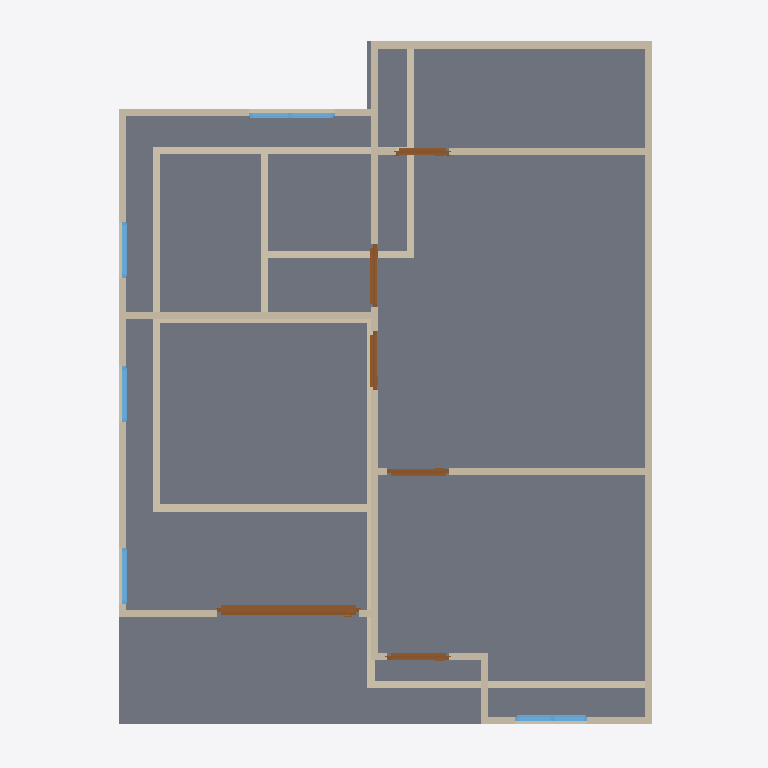
Plan cut of the same IFC building model at storey '2F' (level 3.00 m, cut at 4.40 m), seen from above with north up, elements coloured by IFC class: 26 walls (beige), 6 doors (brown), 5 windows (light blue), 1 slab (grey). Cut surfaces are drawn darker.
Extent 10.0 m × 10.0 m × 7.1 m (x, y, z). Storeys (3): GF at 0.00 m; 2F at 3.00 m; Roof at 6.00 m. Elements (51): 28 IfcWall, 10 IfcDoor, 9 IfcWindow, 3 IfcSlab, 1 IfcRoof.

HEADER;
FILE_DESCRIPTION(('ViewDefinition[DesignTransferView]'),'2;1');
FILE_NAME('s03-discussion.ifc','2026-10-07T07:02:12+08:00',(''),(''),'IfcOpenShell 0.8.5-post1','Bonsai 0.8.5-post1','Nobody');
FILE_SCHEMA(('IFC4'));
ENDSEC;
DATA;
#1=IFCPROJECT('0i3jZaEcrCcO9YjM6A$6KX',$,'My Project',$,$,$,$,(#10,#22),#5);
#27=IFCSITE('2nGngZZQTCIA7CjLzEDrrS',$,'My Site',$,$,#50,$,$,$,$,$,$,$,$);
#33=IFCBUILDING('2gFqXt5SrBc86tzCKwMcii',$,'My Building',$,$,#56,$,$,$,$,$,$);
#39=IFCBUILDINGSTOREY('0$hmVFWQzBJPdQ69fPKiSF',$,'2F',$,$,#3835,$,$,$,$);
#63=IFCBUILDINGSTOREY('3UHHvE5Hr6HgmA3JkUGQFf',$,'GF',$,$,#79,$,$,$,$);
#9140=IFCBUILDINGSTOREY('05gQQ5f59F7890z4aBGzhp',$,'Roof',$,$,#9161,$,$,$,$);
#4809=IFCSLAB('24GDZ6uObENxfZAZ9UB11I',$,'Slab',$,$,#4817,#4824,$,$);
#4334=IFCWALL('3vm29TzhT0bfhRj_Nv_92S',$,'Wall',$,$,#4708,#4340,$,$);
#4184=IFCWALL('0zKnS5d2rCeQ5TClQtAdH1',$,'Wall',$,$,#4521,#4190,$,$);
#214=IFCWALL('1bHi$pRRDF08AxO6OYhWDz',$,'Wall',$,$,#529,#220,$,$);
#4094=IFCWALL('0upa1OAJ9B$Pei$SlKH3hf',$,'Wall',$,$,#4772,#4102,$,$);
#87=IFCWALL('3or_4xuLbA58Ph90hDwTYW',$,'Wall',$,$,#625,#95,$,$);
#5062=IFCWALL('1zVm0XZkPBVf$2Qc9DuzPF',$,'Wall',$,$,#5131,#5068,$,$);
#239=IFCWALL('2IWHwWhT95B8w6m1QLGpcp',$,'Wall',$,$,#561,#245,$,$);
#5037=IFCWALL('3mjCiSys5AjxLUddelcJVQ',$,'Wall',$,$,#5190,#5043,$,$);
#189=IFCWALL('0Oo9jk5RL6BBDSAWK4e8kF',$,'Wall',$,$,#200,#195,$,$);
#4159=IFCWALL('3bGFl$JdfEnRIeO9pCMoSt',$,'Wall',$,$,#5334,#4165,$,$);
#5511=IFCWALL('3Bs5H6TOX0pfuqgm_CyxZC',$,'Wall',$,$,#5572,#5517,$,$);
#5613=IFCWALL('0omIRkUdTA7hWmgV8mWjN4',$,'Wall',$,$,#5669,#5619,$,$);
#9676=IFCDOOR('1kBZ8xgErFhR9PmGgufc5V',$,'Door',$,$,#9855,#9685,$,2.0,1.9958525896072388,$,.SLIDING_TO_LEFT.,$);
#769=IFCWALL('3PxTNWypv3KwW1_r8hyu0V',$,'Wall',$,$,#857,#775,$,$);
#896=IFCWALL('1devFiVB92OuS_GykWnWbY',$,'Wall',$,$,#1085,#902,$,$);
#5273=IFCWALL('2hDcxJdrTCUA9AhNCh$Bsf',$,'Wall',$,$,#5284,#5279,$,$);
#4309=IFCWALL('3VtRdN2t9EmvVCSicdGKr2',$,'Wall',$,$,#4676,#4315,$,$);
#664=IFCWALL('23fs$C4A1FzwPMW0BoTvWt',$,'Wall',$,$,#675,#670,$,$);
#264=IFCWALL('0WlAKsMIj8_xa5oSjpljLy',$,'Wall',$,$,#593,#270,$,$);
#4209=IFCWALL('3o7qFOAMT4VB3br$tHHddL',$,'Wall',$,$,#4553,#4215,$,$);
#871=IFCWALL('0lDVhkM5P38QO82FOyrVz6',$,'Wall',$,$,#1048,#877,$,$);
#164=IFCWALL('3A2DT86bT3HQoPmsN95VZl',$,'Wall',$,$,#470,#170,$,$);
#639=IFCWALL('3Q9Rgns6f4ZQhwHFwA2klP',$,'Wall',$,$,#650,#645,$,$);
#4134=IFCWALL('2Kx3DKMoj9OfHrQMRjCuiO',$,'Wall',$,$,#5352,#4140,$,$);
#4284=IFCWALL('0wDUG2qu98mxqoNa5lar$u',$,'Wall',$,$,#4295,#4290,$,$);
#6893=IFCDOOR('2tofT66eLDkB_iRVUKJP$A',$,'Door',$,$,#7076,#6902,$,2.0,0.8870692253112793,$,.SINGLE_SWING_LEFT.,$);
#6001=IFCDOOR('2IZIC_h5b5dwT1RqwGegto',$,'Door',$,$,#6199,#6010,$,2.0,0.87245774269104,$,.SINGLE_SWING_LEFT.,$);
#7569=IFCWINDOW('03GsPqW2b0$8UsuFr8NM7m',$,'Window',$,$,#7811,#7578,$,0.8999999761581421,1.0128216743469238,$,.DOUBLE_PANEL_VERTICAL.,$);
#8770=IFCWINDOW('2R6JUuU4jA2gDH0kaWVCO$',$,'Window',$,$,#9139,#8779,$,0.8999999761581421,1.2093137502670288,$,.DOUBLE_PANEL_VERTICAL.,$);
#6308=IFCDOOR('1N9RdRejfECgFGsrscdP7H',$,'Door',$,$,#6491,#6317,$,2.0,0.8746834993362427,$,.SINGLE_SWING_RIGHT.,$);
#6600=IFCDOOR('2ayT7woUH3ovh94OGFN3Eh',$,'Door',$,$,#6783,#6609,$,2.0,0.8314347267150879,$,.SINGLE_SWING_RIGHT.,$);
#7185=IFCDOOR('0BCudJ281DzQMy0OHSXx3V',$,'Door',$,$,#7368,#7194,$,2.0,0.7507038712501526,$,.SINGLE_SWING_LEFT.,$);
#4259=IFCWALL('1wA8fPPGz33w6hZgo$6IWP',$,'Wall',$,$,#4617,#4265,$,$);
#4234=IFCWALL('31QrvHnQb0ZgSzsS7hBYA4',$,'Wall',$,$,#4585,#4240,$,$);
#7893=IFCWINDOW('1svLJE7vvBP8Y8qclnsCaX',$,'Window',$,$,#8096,#7902,$,0.8999999761581421,0.7979422807693481,$,.SINGLE_PANEL.,$);
#8461=IFCWINDOW('3yJ4LWknD6ywRrwPiT$Lbi',$,'Window',$,$,#8634,#8470,$,0.8999999761581421,0.7923333644866943,$,.SINGLE_PANEL.,$);
#8206=IFCWINDOW('2hfdQET3P7PQCvfpUVkhXq',$,'Window',$,$,#8379,#8215,$,0.8999999761581421,0.7923333644866943,$,.SINGLE_PANEL.,$);
ENDSEC;
